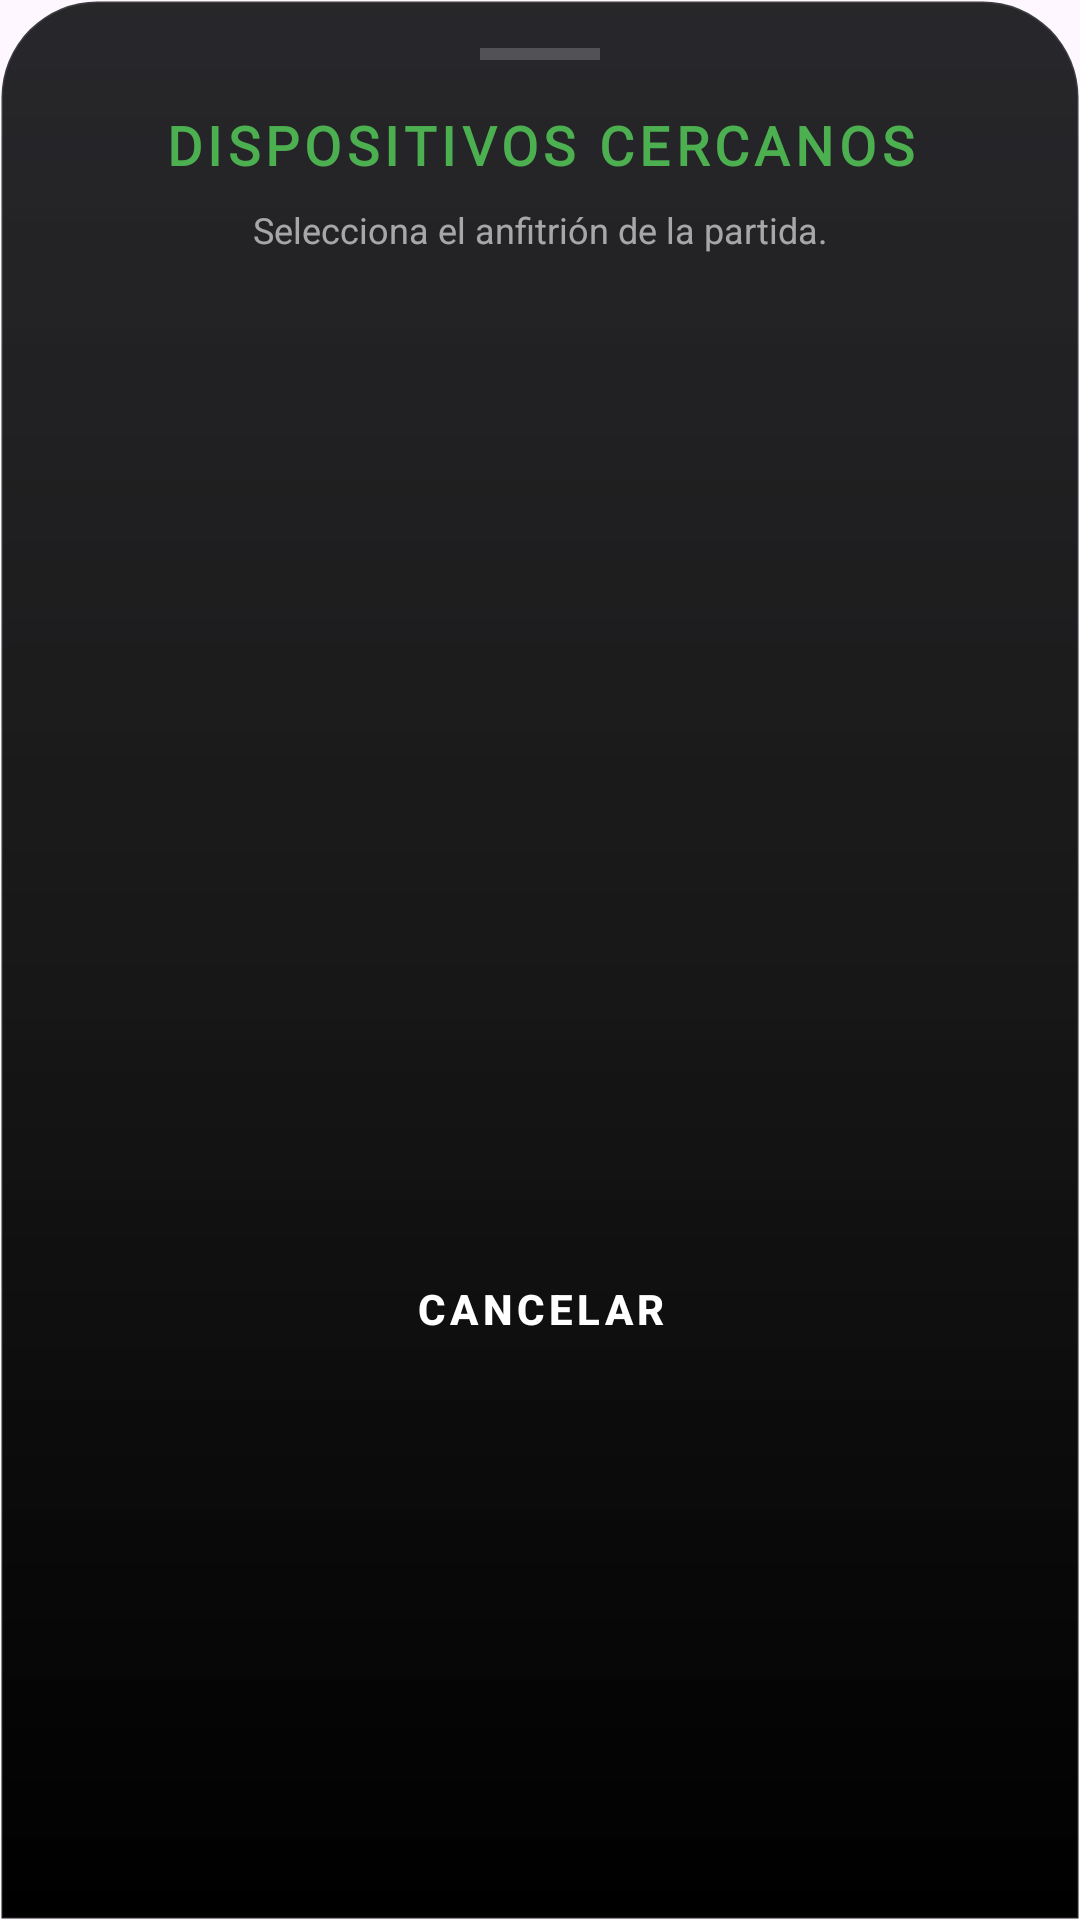

This screen was rendered from an Android layout file. Write that file and the resources it references.
<!-- AndroidManifest.xml: application theme Theme.PUT0 -->
<!-- res/layout/bottom_sheet_bluetooth_devices.xml -->
<?xml version="1.0" encoding="utf-8"?>
<androidx.core.widget.NestedScrollView xmlns:android="http://schemas.android.com/apk/res/android"
    xmlns:app="http://schemas.android.com/apk/res-auto"
    xmlns:tools="http://schemas.android.com/tools"
    android:layout_width="match_parent"
    android:layout_height="wrap_content"
    android:background="@drawable/bottom_sheet_background">

    <LinearLayout
        android:layout_width="match_parent"
        android:layout_height="wrap_content"
        android:orientation="vertical"
        android:padding="16dp">

        <View
            android:layout_width="40dp"
            android:layout_height="4dp"
            android:layout_gravity="center_horizontal"
            android:layout_marginBottom="16dp"
            android:background="#33FFFFFF" />

        <TextView
            android:layout_width="match_parent"
            android:layout_height="wrap_content"
            android:gravity="center"
            android:text="DISPOSITIVOS CERCANOS"
            android:textColor="@color/brand_green"
            android:textSize="18sp"
            android:fontFamily="@font/lato_black"
            android:letterSpacing="0.1"
            android:textStyle="bold"
            android:layout_marginBottom="8dp"/>
            
        <TextView
            android:layout_width="match_parent"
            android:layout_height="wrap_content"
            android:gravity="center"
            android:text="Selecciona el anfitrión de la partida."
            android:textColor="#99FFFFFF"
            android:textSize="12sp"
            android:layout_marginBottom="16dp"/>

        <ProgressBar
            android:id="@+id/pbScanning"
            android:layout_width="wrap_content"
            android:layout_height="wrap_content"
            android:layout_gravity="center_horizontal"
            android:layout_marginBottom="16dp"
            android:visibility="gone"
            android:indeterminateTint="@color/brand_green"/>

        <androidx.recyclerview.widget.RecyclerView
            android:id="@+id/rvDevices"
            android:layout_width="match_parent"
            android:layout_height="300dp"
            android:layout_marginBottom="16dp"
            tools:listitem="@layout/item_bluetooth_device"
            app:layoutManager="androidx.recyclerview.widget.LinearLayoutManager"/>

        
        <com.google.android.material.button.MaterialButton
            android:id="@+id/btnCancelScan"
            style="@style/Widget.MaterialComponents.Button.TextButton"
            android:layout_width="match_parent"
            android:layout_height="36dp"
            android:text="CANCELAR"
            android:textSize="14sp"
            android:textStyle="bold"
            android:letterSpacing="0.1"
            android:textColor="#FFFFFF"/>

    </LinearLayout>
</androidx.core.widget.NestedScrollView>
<!-- res/layout/item_bluetooth_device.xml (included above) -->
<?xml version="1.0" encoding="utf-8"?>
<androidx.constraintlayout.widget.ConstraintLayout xmlns:android="http://schemas.android.com/apk/res/android"
    xmlns:app="http://schemas.android.com/apk/res-auto"
    xmlns:tools="http://schemas.android.com/tools"
    android:layout_width="match_parent"
    android:layout_height="wrap_content"
    android:clickable="true"
    android:focusable="true"
    android:background="?android:attr/selectableItemBackground"
    android:padding="16dp">

    <ImageView
        android:id="@+id/ivDeviceIcon"
        android:layout_width="32dp"
        android:layout_height="32dp"
        android:src="@android:drawable/stat_sys_data_bluetooth"
        app:tint="@color/brand_green"
        app:layout_constraintBottom_toBottomOf="parent"
        app:layout_constraintStart_toStartOf="parent"
        app:layout_constraintTop_toTopOf="parent" />

    <TextView
        android:id="@+id/tvDeviceName"
        android:layout_width="0dp"
        android:layout_height="wrap_content"
        android:layout_marginStart="16dp"
        tools:text="Dispositivo Ejemplo"
        android:textColor="@color/white"
        android:textSize="16sp"
        android:textStyle="bold"
        app:layout_constraintEnd_toEndOf="parent"
        app:layout_constraintStart_toEndOf="@+id/ivDeviceIcon"
        app:layout_constraintTop_toTopOf="parent" />

    <TextView
        android:id="@+id/tvDeviceAddress"
        android:layout_width="0dp"
        android:layout_height="wrap_content"
        android:layout_marginStart="16dp"
        android:layout_marginTop="4dp"
        tools:text="00:11:22:33:44:55"
        android:textColor="#99FFFFFF"
        android:textSize="12sp"
        app:layout_constraintEnd_toEndOf="parent"
        app:layout_constraintStart_toEndOf="@+id/ivDeviceIcon"
        app:layout_constraintTop_toBottomOf="@+id/tvDeviceName" />

</androidx.constraintlayout.widget.ConstraintLayout>
<!-- resources referenced by this layout -->
<resources>
  <color name="brand_green">#4CAF50</color>
  <color name="white">#FFFFFFFF</color>
  <!-- drawable bottom_sheet_background (drawable) -->
  <?xml version="1.0" encoding="utf-8"?>
  <shape xmlns:android="http://schemas.android.com/apk/res/android"
      android:shape="rectangle">
      <gradient
          android:angle="270"
          android:startColor="#F21C1B1F"
          android:centerColor="#F9121212"
          android:endColor="#FF000000"
          android:type="linear" />
      <corners
          android:topLeftRadius="32dp"
          android:topRightRadius="32dp" />
      <stroke
          android:width="1dp"
          android:color="#1AFFFFFF" />
  </shape>
  <style name="Theme.PUT0" parent="Base.Theme.PUT0" />
  <style name="Base.Theme.PUT0" parent="Theme.Material3.DayNight.NoActionBar">
          <item name="colorPrimary">@color/md_primary</item>
          <item name="colorOnPrimary">@color/md_on_primary</item>
          <item name="colorSecondaryContainer">@color/md_secondary_container</item>
          <item name="colorOnSecondaryContainer">@color/md_on_secondary_container</item>
          <item name="colorTertiaryContainer">@color/md_tertiary_container</item>
          <item name="colorOnTertiaryContainer">@color/md_on_tertiary_container</item>
          <item name="colorSurface">@color/md_surface</item>
      </style>
  <color name="md_primary">#4CAF50</color>
  <color name="md_on_primary">#FFFFFF</color>
  <color name="md_secondary_container">#388E3C</color>
  <color name="md_on_secondary_container">#E8F5E9</color>
  <color name="md_tertiary_container">#2E7D32</color>
  <color name="md_on_tertiary_container">#C8E6C9</color>
  <color name="md_surface">#1C1B1F</color>
</resources>
